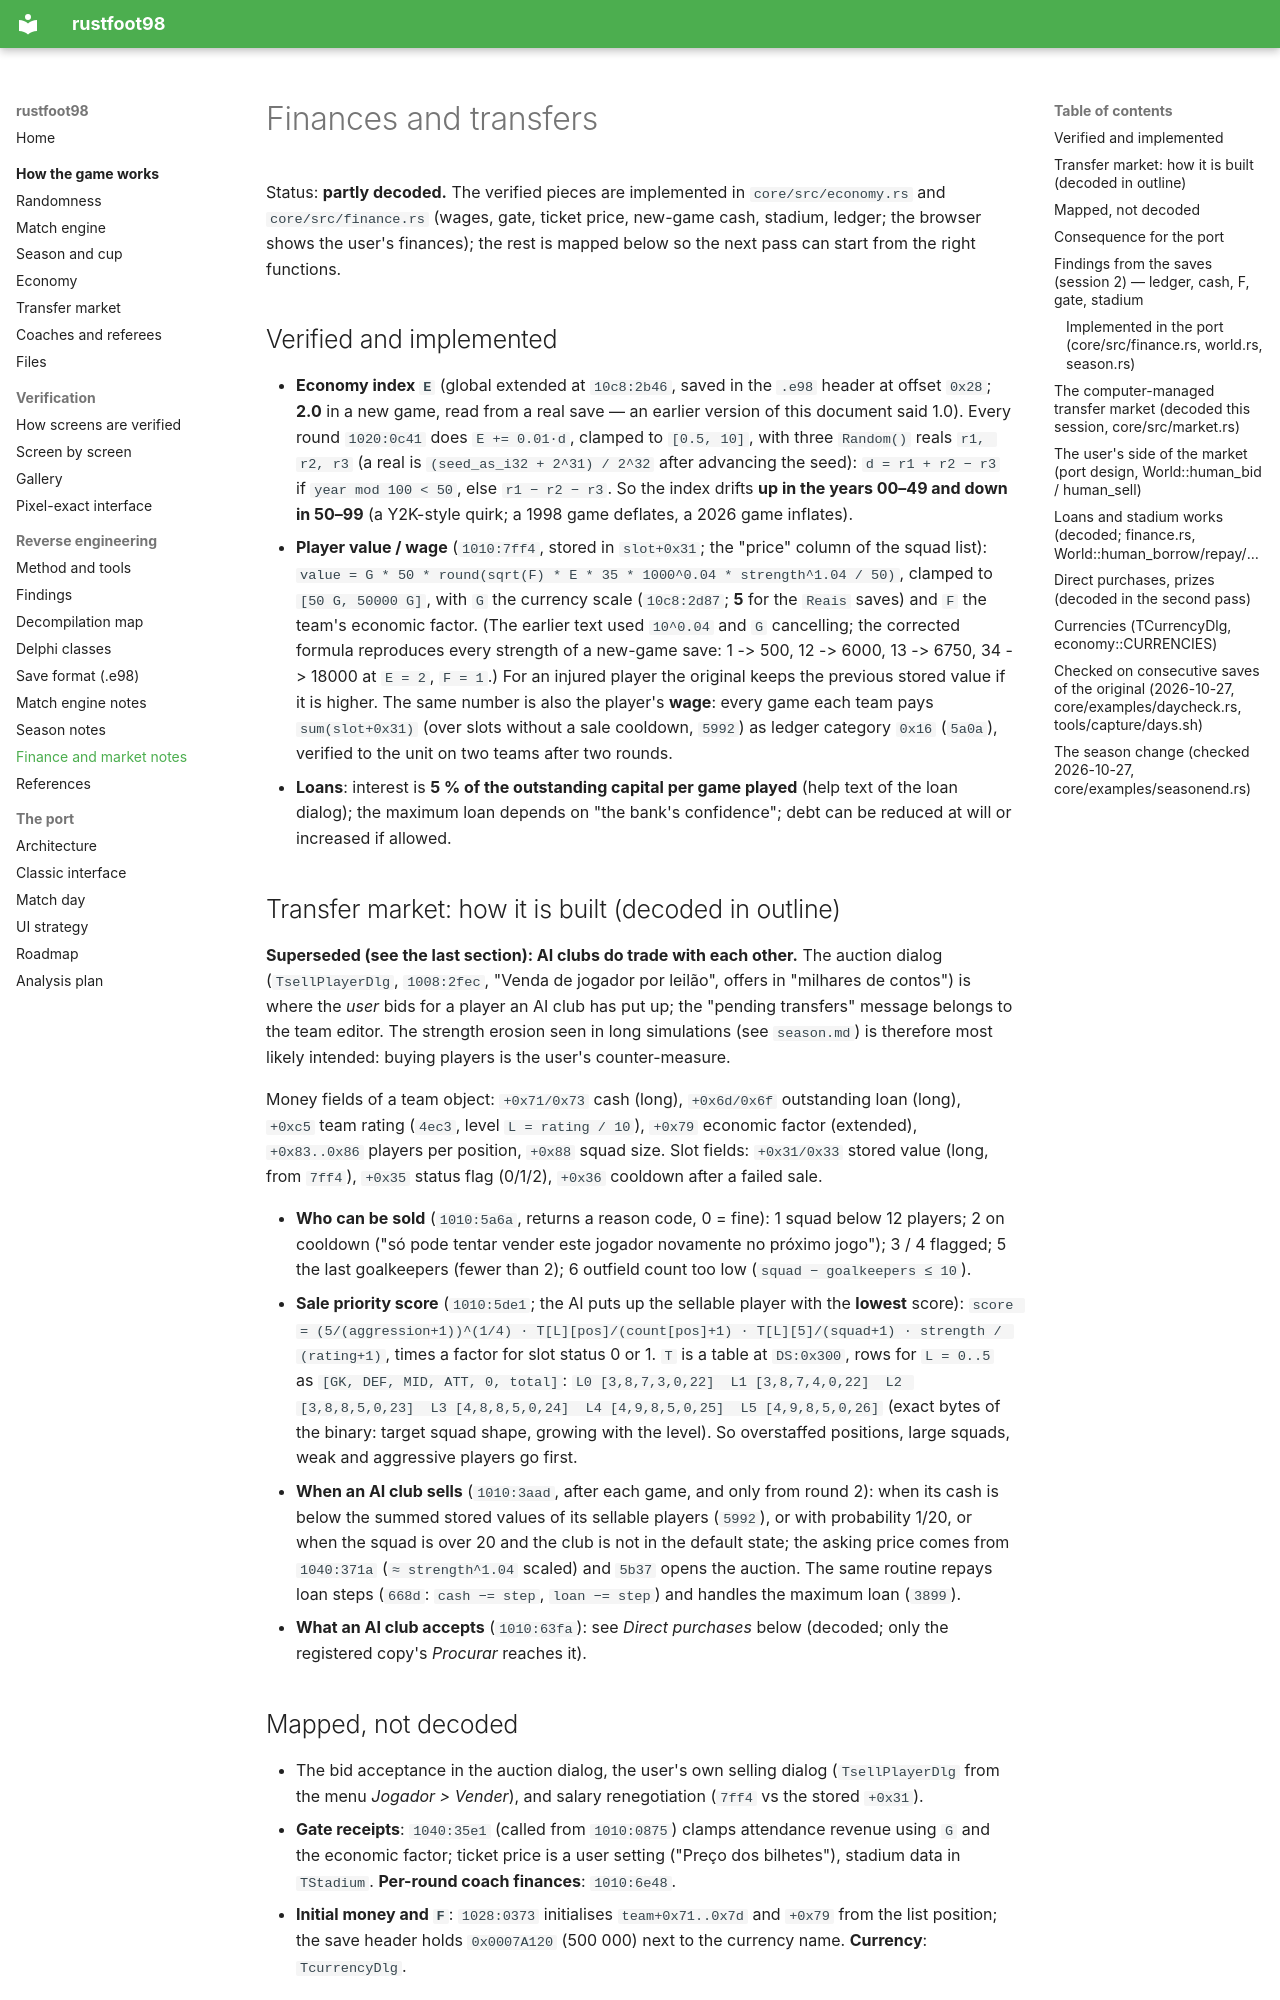

repository: det-peralta/rustfoot98 · page: finance/index.html · generator: mkdocs

# Finances and transfers

Status: **partly decoded.** The verified pieces are implemented in `core/src/economy.rs` and `core/src/finance.rs` (wages, gate,
ticket price, new-game cash, stadium, ledger; the browser shows the user's finances); the rest is mapped below so the next pass can
start from the right functions.

## Verified and implemented
- **Economy index `E`** (global extended at `10c8:2b46`, saved in the `.e98` header at offset `0x28`; **2.0** in a new game, read from a real
  save — an earlier version of this document said 1.0). Every round
  `1020:0c41` does `E += 0.01·d`, clamped to `[0.5, 10]`, with three `Random()` reals `r1, r2, r3` (a real is
  `(seed_as_i32 + 2^31) / 2^32` after advancing the seed): `d = r1 + r2 − r3` if `year mod 100 < 50`, else `r1 − r2 − r3`.
  So the index drifts **up in the years 00–49 and down in 50–99** (a Y2K-style quirk; a 1998 game deflates, a 2026 game inflates).
- **Player value / wage** (`1010:7ff4`, stored in `slot+0x31`; the "price" column of the squad list):
  `value = G * 50 * round(sqrt(F) * E * 35 * 1000^0.04 * strength^1.04 / 50)`, clamped to `[50 G, 50000 G]`, with `G` the currency
  scale (`10c8:2d87`; **5** for the `Reais` saves) and `F` the team's economic factor. (The earlier text used `10^0.04` and `G` cancelling;
  the corrected formula reproduces every strength of a new-game save: 1 -> 500, 12 -> 6000, 13 -> 6750, 34 -> 18000 at `E = 2`, `F = 1`.)
  For an injured player the original keeps the previous stored value if it is higher.
  The same number is also the player's **wage**: every game each team pays `sum(slot+0x31)` (over slots without a sale cooldown,
  `5992`) as ledger category `0x16` (`5a0a`), verified to the unit on two teams after two rounds.
- **Loans**: interest is **5 % of the outstanding capital per game played** (help text of the loan dialog); the maximum loan
  depends on "the bank's confidence"; debt can be reduced at will or increased if allowed.

## Transfer market: how it is built (decoded in outline)
**Superseded (see the last section): AI clubs do trade with each other.** The auction dialog
(`TsellPlayerDlg`, `1008:2fec`, "Venda de jogador por leilão", offers in "milhares de contos") is where the *user* bids for a
player an AI club has put up; the "pending transfers" message belongs to the team editor. The strength erosion seen in long
simulations (see `season.md`) is therefore most likely intended: buying players is the user's counter-measure.

Money fields of a team object: `+0x71/0x73` cash (long), `+0x6d/0x6f` outstanding loan (long), `+0xc5` team rating (`4ec3`,
level `L = rating / 10`), `+0x79` economic factor (extended), `+0x83..0x86` players per position, `+0x88` squad size.
Slot fields: `+0x31/0x33` stored value (long, from `7ff4`), `+0x35` status flag (0/1/2), `+0x36` cooldown after a failed sale.

- **Who can be sold** (`1010:5a6a`, returns a reason code, 0 = fine): 1 squad below 12 players; 2 on cooldown ("só pode tentar vender
  este jogador novamente no próximo jogo"); 3 / 4 flagged; 5 the last goalkeepers (fewer than 2); 6 outfield count too low
  (`squad − goalkeepers ≤ 10`).
- **Sale priority score** (`1010:5de1`; the AI puts up the sellable player with the **lowest** score):
  `score = (5/(aggression+1))^(1/4) · T[L][pos]/(count[pos]+1) · T[L][5]/(squad+1) · strength / (rating+1)`, times a factor
  for slot status 0 or 1. `T` is a table at `DS:0x300`, rows for `L = 0..5` as `[GK, DEF, MID, ATT, 0, total]`:
  `L0 [3,8,7,3,0,22]  L1 [3,8,7,4,0,22]  L2 [3,8,8,5,0,23]  L3 [4,8,8,5,0,24]  L4 [4,9,8,5,0,25]  L5 [4,9,8,5,0,26]`
  (exact bytes of the binary: target squad shape, growing with the level).
  So overstaffed positions, large squads, weak and aggressive players go first.
- **When an AI club sells** (`1010:3aad`, after each game, and only from round 2): when its cash is below the summed stored
  values of its sellable players (`5992`), or with probability 1/20, or when the squad is over 20 and the club is not in the
  default state; the asking price comes from `1040:371a` (`≈ strength^1.04` scaled) and `5b37` opens the auction.
  The same routine repays loan steps (`668d`: `cash −= step`, `loan −= step`) and handles the maximum loan (`3899`).
- **What an AI club accepts** (`1010:63fa`): see *Direct purchases* below (decoded; only the registered copy's *Procurar* reaches it).

## Mapped, not decoded
- The bid acceptance in the auction dialog, the user's own selling dialog
  (`TsellPlayerDlg` from the menu *Jogador > Vender*), and salary renegotiation (`7ff4` vs the stored `+0x31`).
- **Gate receipts**: `1040:35e1` (called from `1010:0875`) clamps attendance revenue using `G` and the economic factor; ticket
  price is a user setting ("Preço dos bilhetes"), stadium data in `TStadium`. **Per-round coach finances**: `1010:6e48`.
- **Initial money and `F`**: `1028:0373` initialises `team+0x71..0x7d` and `+0x79` from the list position; the save header holds
  `0x0007A120` (500 000) next to the currency name. **Currency**: `TcurrencyDlg`.

## Consequence for the port
Because AI clubs never trade with each other, the demo's world is faithful without a market; the user's market (buy via AI
auctions, sell, loans, tickets, salaries) is the missing gameplay layer and needs the pieces listed above.
